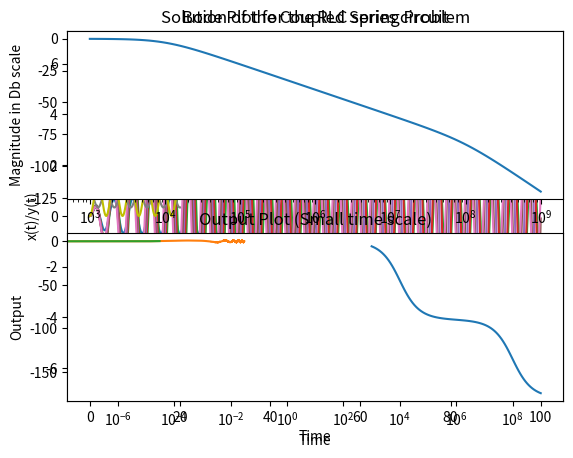

Write the Python code that produced this figure.
from numpy import poly1d
from pylab import *
from numpy import *
import scipy.signal as sp
import matplotlib.pyplot as plt

def outputPlotter(H,u,t,title):
    t,y,svec = sp.lsim(H,u,t)
    plt.plot(t,y)
    plt.title(title)
    plt.xlabel('Time')
    plt.ylabel('Output')
    plt.show()

def impulseResponsePlot(H,title):
    t,x = sp.impulse(H,None,linspace(0,50,5001))
    plt.plot(t,x)
    plt.title(title)
    plt.xlabel('Time')
    plt.ylabel('x')
    plt.show()

#Q1
p1 = poly1d([1,0.5])
p2 = polymul([1,1,2.5],[1,0,2.25])
H = sp.lti(list(p1),list(p2))
impulseResponsePlot(H,'x(t) Plot for decay = 0.5')

#Q2
p1 = poly1d([1,0.05])
p2 = polymul([1,0.1,2.2525],[1,0,2.25])
H = sp.lti(list(p1),list(p2))
impulseResponsePlot(H,'x(t) Plot for decay = 0.05')

#Q3
H = sp.lti(1,[1,0,2.25])
t = linspace(0,100,5001)
for f in arange(1.4,1.65,0.05):
    u = cos(f*t)*exp(-0.05*t)
    t,y,svec = sp.lsim(H,u,t)
    plt.plot(t,y)
plt.legend(['freq=1.4','freq=1.45','freq=1.5','freq=1.55','freq=1.6'])
plt.title('Output Responses for Input of different Frequencies')
plt.xlabel('Time')
plt.ylabel('Output')
plt.show()

#Q4
X = sp.lti([1,0,2],[1,0,3,0])
t,x = sp.impulse(X,None,linspace(0,20,5001))
plt.plot(t,x,label = 'x(t)')
Y = sp.lti(2,[1,0,3,0])
t,y = sp.impulse(Y,None,linspace(0,20,5001))
plt.plot(t,y,label = 'y(t)',color = 'y')
plt.legend()
plt.xlabel('Time')
plt.ylabel('x(t)/y(t)')
plt.title('Solution of the Coupled Spring Problem')
plt.show()

#Q5
R = 100
L = 1e-6
C = 1e-6
H = sp.lti([1],[L*C,C*R,1])
w,S,phi = H.bode()
plt.subplot(2,1,1)
plt.title('Bode Plot for the RLC series circuit')
plt.semilogx(w,S)
plt.xlabel('Frequency')
plt.ylabel('Magnitude in Db scale')
plt.subplot(2,1,2)
plt.semilogx(w,phi)
plt.xlabel('Frequency')
plt.ylabel('Phase')
plt.show()

#Q6
t = arange(0,3e-2,1e-7)
u = cos((1e3)*t)-cos((1e6)*t)
outputPlotter(H,u,t,'Output plot (Large time scale)')

t = arange(0,30e-6,1e-7)
u = cos((1e3)*t)-cos((1e6)*t)
outputPlotter(H,u,t,'Output Plot (Small time scale)')







